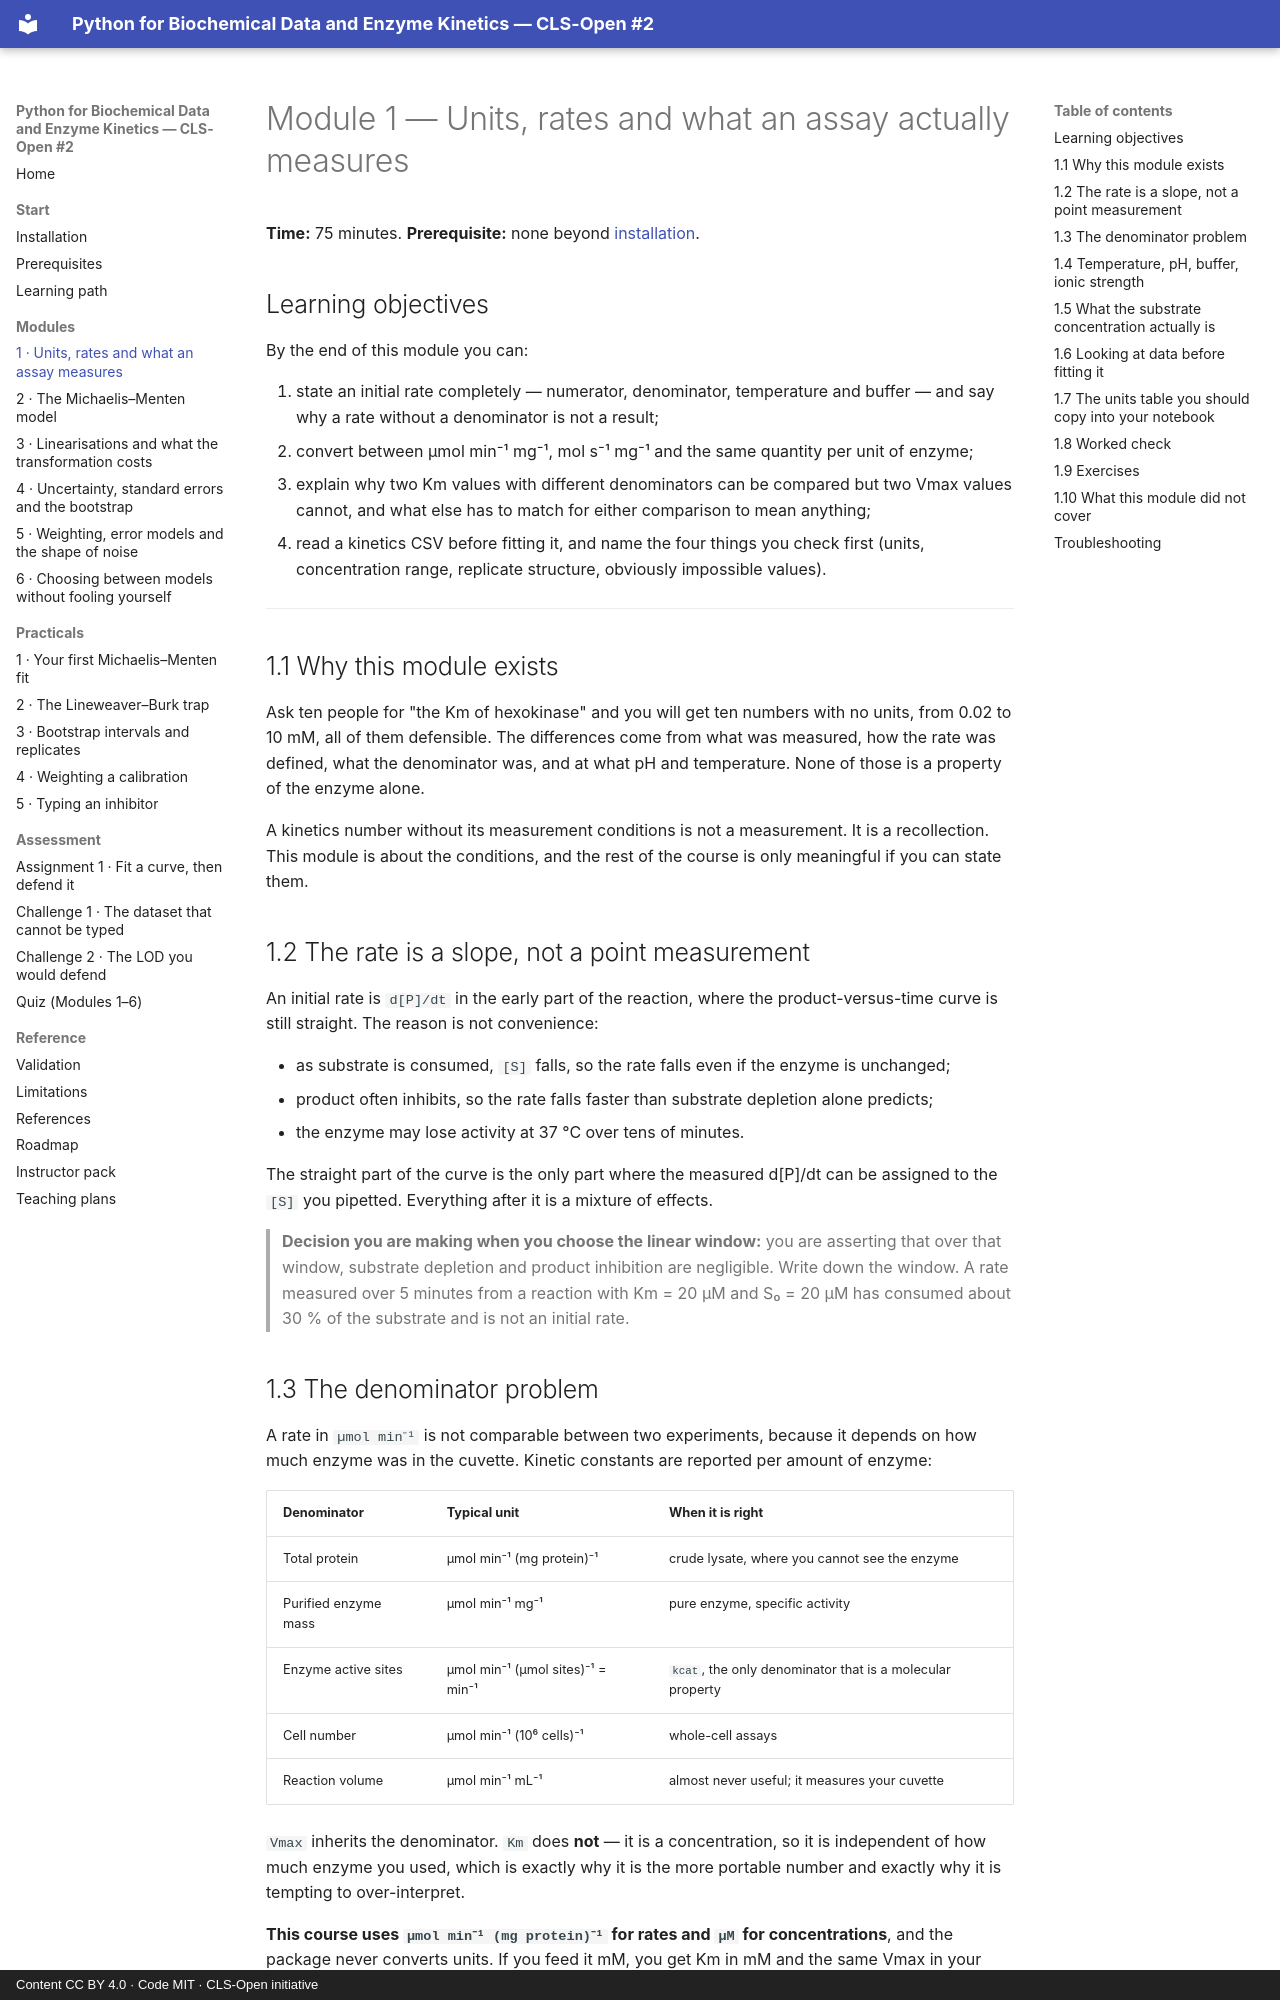

repository: CLS-Open/python-for-biochemists · page: modules/01-units-rates-and-what-an-assay-measures/index.html · generator: mkdocs · copyright: Content CC BY 4.0 · Code MIT · CLS-Open initiative

# Module 1 — Units, rates and what an assay actually measures

**Time:** 75 minutes. **Prerequisite:** none beyond [installation](../installation.md).

## Learning objectives

By the end of this module you can:

1. state an initial rate completely — numerator, denominator, temperature and buffer — and say
   why a rate without a denominator is not a result;
2. convert between µmol min⁻¹ mg⁻¹, mol s⁻¹ mg⁻¹ and the same quantity per unit of enzyme;
3. explain why two Km values with different denominators can be compared but two Vmax values
   cannot, and what else has to match for either comparison to mean anything;
4. read a kinetics CSV before fitting it, and name the four things you check first (units,
   concentration range, replicate structure, obviously impossible values).

---

## 1.1 Why this module exists

Ask ten people for "the Km of hexokinase" and you will get ten numbers with no units, from
0.02 to 10 mM, all of them defensible. The differences come from what was measured, how
the rate was defined, what the denominator was, and at what pH and temperature. None of
those is a property of the enzyme alone.

A kinetics number without its measurement conditions is not a measurement. It is a
recollection. This module is about the conditions, and the rest of the course is only
meaningful if you can state them.

## 1.2 The rate is a slope, not a point measurement

An initial rate is `d[P]/dt` in the early part of the reaction, where the product-versus-time
curve is still straight. The reason is not convenience:

* as substrate is consumed, `[S]` falls, so the rate falls even if the enzyme is unchanged;
* product often inhibits, so the rate falls faster than substrate depletion alone predicts;
* the enzyme may lose activity at 37 °C over tens of minutes.

The straight part of the curve is the only part where the measured d[P]/dt can be assigned
to the `[S]` you pipetted. Everything after it is a mixture of effects.

> **Decision you are making when you choose the linear window:** you are asserting that
> over that window, substrate depletion and product inhibition are negligible. Write down
> the window. A rate measured over 5 minutes from a reaction with Km = 20 µM and
> S₀ = 20 µM has consumed about 30 % of the substrate and is not an initial rate.
